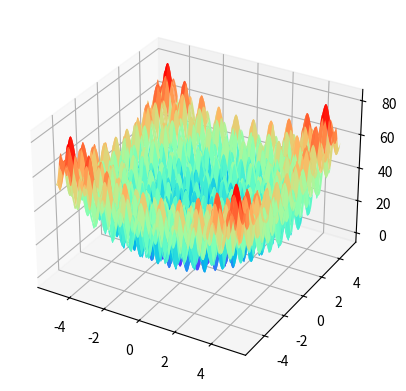

This figure's Python source:
# Generalized Rastrigin’s Function最小值
import numpy as np
import random
import math
import matplotlib.pyplot as plt
from mpl_toolkits.mplot3d import Axes3D


def get_Generalized(p):          # 得到Generalized Rastrigin’s Function函数值
    return p[0] ** 2 + p[1] ** 2 - 10 * math.cos(2 * math.pi * p[0]) - 10 * math.cos(2 * math.pi * p[1]) + 20


if __name__ == '__main__':
    gbest_all_x = []            # 存储独立运行的PSO找到的pbest的x1的值
    gbest_all_y = []            # 存储独立运行的PSO找到的pbest的x2的值
    gbest_all_fn = []           # 存储独立运行的PSO找到的pbest的函数值
    total = 10                  # 独立运行的次数

    m = 30                      # 种群大小
    x_max = 5.12                # 每一维位移上限
    v_max = 0.768               # 每一维速度上限
    run_max = 1000               # PSO算法迭代寻找次数
    w_max = 1                   # 惯性权重上限
    w_min = 0.5                 # 惯性权重下限
    c1 = c2 = 2                 # 加速度常数

    for num in range(total):    # 开始total次独立寻找
        x = np.random.uniform(low=-x_max, high=x_max, size=(2, m))  # 初始化速度和位置
        v = np.random.uniform(low=-v_max, high=v_max, size=(2, m))
        pbest = x.copy()
        pbest_fn = []
        for i in range(m):
            pbest_fn.append(get_Generalized((x[0][i], x[1][i])))
        gbest_fn = min(pbest_fn)
        gbest_fn_pos = pbest_fn.index(gbest_fn)
        gbest = (x[0][gbest_fn_pos], x[1][gbest_fn_pos])

        for i in range(run_max):        # 开始PSO迭代寻找
            w = w_max - (w_max - w_min) * (i / run_max)     # 更新该次迭代的惯性权重
            r1 = random.random()
            r2 = random.random()
            for j in range(m):
                for k in range(2):      # 更新每一维的速度
                    v[k][j] = w * v[k][j] + c1 * r1 * (pbest[k][j] - x[k][j]) + c2 * r2 * (gbest[k] - x[k][j])
                    if v[k][j] > v_max:
                        v[k][j] = v_max
                    elif v[k][j] < -v_max:
                        v[k][j] = -v_max
                    x[k][j] = x[k][j] + v[k][j]     # 更新每一维的位置
                    if x[k][j] > x_max:
                        x[k][j] = x_max
                    elif x[k][j] < -x_max:
                        x[k][j] = -x_max
                fn = get_Generalized((x[0][j], x[1][j]))     # 评估该位置的适应度函数值
                if fn <= pbest_fn[j]:               # 更新pbest
                    pbest[0][j] = x[0][j]
                    pbest[1][j] = x[1][j]
                    pbest_fn[j] = fn
            gbest_fn = min(pbest_fn)                # 更新gbest
            gbest_fn_pos = pbest_fn.index(gbest_fn)
            gbest = (x[0][gbest_fn_pos], x[1][gbest_fn_pos])
        gbest_all_x.append(gbest[0])                # 存储每次独立运行找到的最优解
        gbest_all_y.append(gbest[1])
        gbest_all_fn.append(get_Generalized(gbest))

    for i in range(len(gbest_all_x)):
        print("第 %d 组搜索结果坐标为：（%lf，%lf)，其函数值为：%lf" % (i + 1, gbest_all_x[i], gbest_all_y[i], gbest_all_fn[i]))

    fig = plt.figure()                          # 定义新的三维坐标轴
    graph = plt.axes(projection='3d')
    xx = np.arange(-x_max, x_max, 0.01)         # 绘制Generalized函数
    yy = np.arange(-x_max, x_max, 0.01)
    X, Y = np.meshgrid(xx, yy)
    Z = X**2 + Y**2 - 10 * np.cos(2 * math.pi * X) - 10 * np.cos(2 * math.pi * Y) + 20
    graph.plot_surface(X, Y, Z, cmap='rainbow')
    graph.scatter3D(gbest_all_x, gbest_all_y, gbest_all_fn, marker='o', c='r')     # 标出所有找到的最优解
    plt.show()
